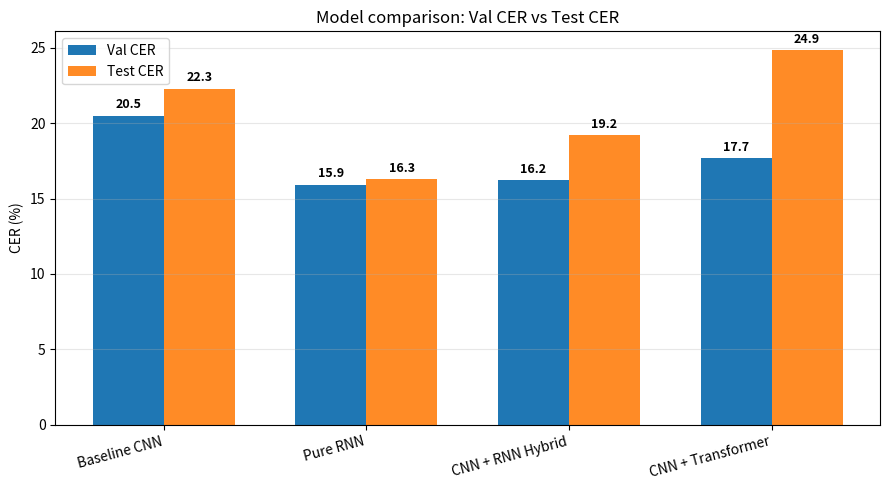

Python code for this plot:
#!/usr/bin/env python3
"""Bar chart comparing Val CER and Test CER across models."""

import argparse
from pathlib import Path

import matplotlib.pyplot as plt


# Edit this dict to change the comparison data (order = left to right)
DEFAULT_DATA = {
    "Baseline CNN": (20.5, 22.3),
    "Pure RNN": (15.928, 16.274),
    "CNN + RNN Hybrid": (16.216, 19.23),
    "CNN + Transformer": (17.7, 24.85),
}


def main() -> None:
    parser = argparse.ArgumentParser(
        description="Plot model comparison (Val CER vs Test CER)"
    )
    parser.add_argument(
        "-o", "--output",
        type=Path,
        default=Path("model_comparison.png"),
        help="Path to save the figure",
    )
    parser.add_argument(
        "--title",
        type=str,
        default="Model comparison: Val CER vs Test CER",
        help="Title for the plot",
    )
    args = parser.parse_args()

    models = list(DEFAULT_DATA.keys())
    val_cers = [DEFAULT_DATA[m][0] for m in models]
    test_cers = [DEFAULT_DATA[m][1] for m in models]

    x = range(len(models))
    width = 0.35

    fig, ax = plt.subplots(figsize=(9, 5))
    bars1 = ax.bar([i - width / 2 for i in x], val_cers, width, label="Val CER", color="#1f77b4")
    bars2 = ax.bar([i + width / 2 for i in x], test_cers, width, label="Test CER", color="#ff7f0e", alpha=0.9)

    ax.set_ylabel("CER (%)")
    ax.set_title(args.title)
    ax.set_xticks(x)
    ax.set_xticklabels(models, rotation=15, ha="right")
    ax.legend()
    ax.grid(True, alpha=0.3, axis="y")

    for bars in (bars1, bars2):
        for bar in bars:
            ax.annotate(
                f"{bar.get_height():.1f}",
                xy=(bar.get_x() + bar.get_width() / 2, bar.get_height()),
                xytext=(0, 3),
                textcoords="offset points",
                ha="center",
                va="bottom",
                fontsize=9,
                fontweight="bold",
            )

    fig.tight_layout()
    fig.savefig(args.output, dpi=150)
    print(f"Saved to {args.output}")


if __name__ == "__main__":
    main()
